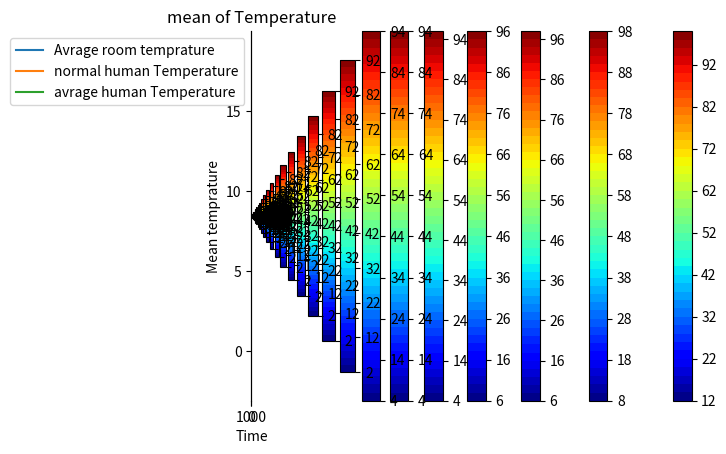

Source code (Python):
# -*- coding: utf-8 -*-
"""Sample simulations

Automatically generated by Colaboratory.

Original file is located at
    https://colab.research.google.com/<link-removed>

#Heat difussion simulation
- **lines function:**
    - Lines from 1 to 17 are setting up the system. The room is 10 by 10 with an initial guess of 20 as temperature. 
    - Lines 18 and 19 are setting up the grill. It is set to be always in the middle of the room with an initial temperature of 100 at the begging of the simulation.
    - Lines from 20 to 27 are setting up the people. The every person position was set frist. Then, they are added to person list to set their temprature to be 15 at the begging of the simulation.
    - Lines from 33 to 36 are setting up the system to update each cell once every iteration from the number of iterations that we set earlier. 
    - Lines from 39 to 98 are divided into two main for loops. The loops are divied mainly to preform an action at step 60 where they will open a window in the corner of the room starting from that step. Every main loop is updating each cell one time throughout each iteration using the four neighboring cells' temperature. This is true for all the cells to expect the ones on the outer bounds. For those, we use the three neighboring cells for the inner ones and only two in the corner ones. Notice that the number of neighboring cells affects the update functions. For exmple, look at lines 48 and 51. There are two other special kinds of cells to be updated. First, humans(denoted in the graph by a black dots) will be updated normally, like the other cells. However, at the end of the iteration, They will be checked whether they are in bounds or not because they can not have a temperature higher than 25 or lower than 15. if they are over such bounds, they will be brought to the nearest bound.The other type of special cell is the grill(denoted in the graph by a white dot) . The grill does not depend on the other cells; instead, it uses that function $(T(t+1)=T(t)-1)$ with a lower bound of zero.  

- **Visulizations:**
- Heat map snips:
  - Those could be found from line 110 to 120. 
  - The idea behind it to capture the temperature of the room throughout time. Every snip is considered to be one step in time, and the heat is represented by color using the heat map key on the right. Notice that the scale changes over time. Therefore, even when the map gets red, it doesn't always mean it is getting hotter, so I chose to keep it as snips and do the other visualization. 
- The time-temperature graph
  - you can find this graph in lines from 130 to 140.
- Notes:
   - The grill function is a great solution to make the grill lose temperature over time. However, it might not be the best solution for realistic simulation. Look at the end of the simulation; you will find that the grill is now a fridge as it is at temperature zero while it should have been similar to other items in the room. Therefore, having a for loop with counter iteration and limits like the humans would have been a better solution.
"""

import numpy as np
from matplotlib import pyplot as plt
# Set maximum iteration
max_iterations = 100
# Set Dimension and delta (should be set by student)
length_x = 10
length_y = 10 
delta = 1
Tguess = 20
# Set colour interpolation and colour map
colorinterpolation = 50
colourMap = plt.cm.jet 
# Set meshgrid
X, Y = np.meshgrid(np.arange(0, length_x), np.arange(0, length_y))
# Set array size and set the interior value with Tguess
T = np.empty((length_x, length_y))
T.fill(Tguess)
#setting up the grill intially 
T[int(length_x/2), int(length_y/2)]=100
#list of the people (adjustable to any number of people)
person_1 = (int(length_x/2)-2, int(length_y/2)+2)
person_2=(int(length_x/2)-2, int(length_y/2)-2)
person_3=(int(length_x/2)+2, int(length_y/2)+2)
person_4=(int(length_x/2)+2, int(length_y/2)-2)
person_list= [person_1,person_2,person_3,person_4] #inserting the people in the simulation 
for i in person_list:
  T[i[0],i[1]]= 15 #giving people an intial temprature of 15
#Printing the intial state of the system 
print("The intial state of the system is:")
print(T) 
temp_mean=[]
# Iteration 

avrage_person_list=[]
for iteration in range(0, max_iterations):
  person_temp=[]
  for i in range(0, length_x, delta):
      for j in range(0, length_y, delta):
        if iteration > 60: #after 60 time steps
          if (i,j) in [(0,0),(0,length_y-1),(length_x-1,length_y-1),(length_x-1,0)]:
            if (i,j) == (0,0):
              T[i, j] = 0.5 * (T[i+1][j]+ T[i][j+1])# update rule is adjusted to account for 2 cells as nighbours instead of 4 
            if (i,j) == (0,length_y-1): 
              T[i, j] = 0 #open the window to make it zero
            if (i,j) == (length_x-1,length_y-1):
              T[i, j] = 0.5 * ( T[i-1][j] + T[i][j-1]) 
            if (i,j) == (length_x-1,0):
              T[i, j] = 0.5 * (T[i-1][j] + T[i][j+1]) 
          else:
            if i == 0:
              T[i, j] = (1/3) * (T[i+1][j] + T[i][j+1] + T[i][j-1])
            elif i== length_x-1:
              T[i, j] = (1/3) * (T[i-1][j] + T[i][j+1] + T[i][j-1])
            elif j == 0:
              T[i, j] = (1/3) * (T[i+1][j] + T[i-1][j] + T[i][j+1])
            elif j== length_y-1:
              T[i, j] = (1/3) * (T[i-1][j] + T[i+1][j] + T[i][j-1])
            elif (i,j) not in person_list and  (i,j) != (int(length_x/2), int(length_y/2)):
              T[i, j] = 0.25 * (T[i+1][j] + T[i-1][j] + T[i][j+1] + T[i][j-1])
            if (i,j) in person_list:
              if T[i, j] < 25 and T[i, j] > 15: #update the humans within range 
                T[i, j] = 0.25 * (T[i+1][j] + T[i-1][j] + T[i][j+1] + T[i][j-1])
                person_temp.append(T[i, j])
              elif T[i, j] >= 25:#not let humans get over 25 degrees
                T[i, j]= 25
                person_temp.append(T[i, j])
              elif T[i, j] < 15: #not let humans go under 15 degrees
                T[i, j] = 15
                person_temp.append(T[i, j])
        else:
            if (i,j) in [(0,0),(0,length_y-1),(length_x-1,length_y-1),(length_x-1,0)]:
              if (i,j) == (0,0):
                T[i, j] = 0.5 * (T[i+1][j]+ T[i][j+1])# update rule is adjusted to account for 2 cells as nighbours instead of 4 
              if (i,j) == (0,length_y-1): 
                T[i, j] = 0.5 * (T[i+1][j] + T[i][j-1]) 
              if (i,j) == (length_x-1,length_y-1):
                T[i, j] = 0.5 * ( T[i-1][j] + T[i][j-1]) 
              if (i,j) == (length_x-1,0):
                T[i, j] = 0.5 * (T[i-1][j] + T[i][j+1] ) 
            else:
              if i == 0:
                T[i, j] = 0.25 * (T[i+1][j] + T[i][j+1] + T[i][j-1])
              elif i== length_x-1:
                T[i, j] = 0.25 * (T[i-1][j] + T[i][j+1] + T[i][j-1])
              elif j == 0:
                T[i, j] = 0.25 * (T[i+1][j] + T[i-1][j] + T[i][j+1])
              elif j== length_y-1:
                T[i, j] = 0.25 * (T[i-1][j] + T[i+1][j] + T[i][j-1])
              elif (i,j) not in person_list and  (i,j) != (int(length_x/2), int(length_y/2)):
                T[i, j] = 0.25 * (T[i+1][j] + T[i-1][j] + T[i][j+1] + T[i][j-1])
        #update rule for humans 
              if (i,j) in person_list:
                if T[i, j] < 25 and T[i, j] > 15: #update the humans within range 
                  T[i, j] = 0.25 * (T[i+1][j] + T[i-1][j] + T[i][j+1] + T[i][j-1])
                elif T[i, j] >= 25:#not let humans get over 25 degrees
                  T[i, j]= 25
                elif T[i, j] < 15: #not let humans go under 15 degrees
                  T[i, j] = 15
                  

    #upate rule for the grill as time goes on it decreases by one 
  if T[int(length_x/2), int(length_y/2)] <= 0: #limit is to not go less than zero 
    T[int(length_x/2), int(length_y/2)]=0
  else:
    T[int(length_x/2), int(length_y/2)]= T[int(length_x/2), int(length_y/2)]-1
                  
  temp_mean.append(T.mean()) #get the mean temprature for everytime step 
  #getting the contour plot for each step 
  print('This is step number ',iteration+1)
  plt.title("Contour of Temperature")
  plt.contourf(X, Y, T,colorinterpolation, cmap=colourMap)
  plt.colorbar()
  first=[]
  second=[]
  for i in person_list:
    first.append(i[0])
    second.append(i[1])
  plt.scatter(first,second,marker='o',color='black') #people are represented by black dots 
  plt.scatter([int(length_x/2)],[int(length_y/2)],marker='p',color='white') # the oven is represented by white dot 
  plt.show()
  for i in person_list:
    person_temp.append(T[i])
  avrage_person_list.append(sum(person_temp)/4)

#the final values of temps 
print("The final state of the system is:")           
print(T)
#animation
#mean temprature of the system over time  
plt.title("mean of Temperature")
plt.plot(temp_mean,label='Avrage room temprature')
plt.xlabel('Time')
plt.ylabel('Mean temprature')
human_tmp=[]
for i in range (0,max_iterations):
  human_tmp.append(15)
plt.plot(human_tmp,label='normal human Temperature')
plt.plot(avrage_person_list,label='avrage human Temperature')
plt.legend()
plt.show()

"""#Elastic pendulum simulation
We need two equations for the elastic pendulum to get the Euler-Lagrange equations of motion: the potential energy and the kinetic energy. 


>The potential energy is affected by the tension of the spring and the height of the pendulum. The potetial energy from the height of the pendulum could be calculated using the equation $m g y$, which is replaced by $-m g l \cos \theta$ as we calculate the height from the length and the cos of the angle between the pendulum and the y-axis. For the tension, we will use the equation $\frac{1}{2} k\left(l-l_{0}\right)^{2}$. Therefore the final potential energy formula is $P = -m g l \cos \theta+\frac{1}{2} k\left(l-l_{0}\right)^{2}$. 


> The kinetic energy could be calculated using $\frac{1}{2} m v^{2}$. Then, we will need to calculate the v in both the x and y-direction using the derivative of the length (l). Therefore the two components will be $\dot{x}=i \sin \theta+l \dot{\theta} \cos \theta$ and $\dot{y}=-i \cos \theta+l \dot{\theta} \sin \theta$. By replacing them in the original formula, we will get $K=\frac{1}{2} m\left(\dot{l}^{2}+l^{2} \dot{\theta}^{2}\right)$.


> Therefore, the Lagrangian equation will be K - P which is $\mathcal{L}=\frac{1}{2} m\left(i^{2}+l^{2} \dot{\theta}^{2}\right)-\frac{1}{2} k\left(l-l_{0}\right)^{2}+m g l \cos \theta$ . 
- Therefore, the Euler-Lagrange relations for (θ) is $2 i \dot{\theta}+l \ddot{\theta}+g \sin \theta=0$. 
- Moreover, the Euler-Lagrange relations for (l) is $m \ddot{l}-m l \dot{\theta}^{2}+k\left(l-l_{0}\right)-m g \cos \theta=0$.


> Therefore, the two equations for ${z}_{1}$ ( in the x axis ) and ${z}_{2}$ ( in the y axis ) 
  $\begin{aligned} \dot{z}_{1} &=-\frac{1}{l}\left[g \sin \theta+2 z_{1} z_{2}\right] \\ \dot{z}_{2} &=\frac{1}{m}\left[m l z_{1}^{2}-k\left(l-l_{0}\right)+m g \cos \theta\right] \end{aligned}$
which are the two equations used in the getting_derivative in lines 16 and 17. 

The figures : 


> The snips of the pendulum and its path:
- It is a snip of the pendulum ( the red line and the red dot ) after one step of time. The line is meant to be the path of the pendlum sinse the begining till this point of time. 


> Length of the rope: 
- it a graoh of the length of the spring over time. 



> To test this algorithm, we should throw the pendulum directly down. It should give us the same result as a spring as it will not have and will not move around the axes.



Seniro: 
> This might help in rope related sports like Bungee jumping. It could help to stimulate the path that the jumper will take so that we will make sure it is vacant and will not have anything that will come in the way of the jumper. The second graph will help us to know the height of the platform that we are jumping from and how the person would stretch the line. Therefore, this simulation will help to be a safety personalized simulation that will ensure that Bungee jumping would be safe.
"""

import numpy as np
from scipy.integrate import odeint
import matplotlib.pyplot as plt
import matplotlib.animation as animation

#intial conditions for the system
spring_constant= 30 #spring constant 
inital_lenght= 1 # the intial length of the sprig 
g = 9.81 #gravitational constant of the Earth 
mass = 5 #mass
#getting the function of the integration
def getting_derivative(integration, time, inital_lenght, spring_constant, mass):
    angle, x_intial, current_length, y_intial = integration
    intial_length = y_intial
    intial_angle = x_intial
    frist_equation = (-g*np.sin(angle) - 2*x_intial*y_intial) / current_length
    second_equation = (mass*current_length*x_intial**2 - spring_constant*(mass-inital_lenght) + mass*g*np.cos(angle)) / mass
    return intial_angle, frist_equation, intial_length, second_equation
#setting the system
intial_condition = [3*np.pi/4, 0, inital_lenght, 0] #intial conditions for the system 
#filling the time and integration vectors 
run_time= 10 # amount of time that the pendlum will run for 
time_step =  0.01 #time step (as small as possible for better estimates )
time = np.arange(0, run_time + time_step, time_step) 
intial_condition = [3*np.pi/4, 0, inital_lenght, 0] #intial conditions for the system  
# Use odeint to get the the integration 
integration = odeint(getting_derivative, intial_condition, time, args=(inital_lenght, spring_constant, mass))
current_length = integration[:,2]
angle= integration[:,0]
# the position resulted from the two equations 
x = current_length * np.sin(angle)
y = - current_length * np.cos(angle)
#length of the rope
length=[]
#making the slides 
for i in range (1,len(x)):
  plt.plot(x[:i],y[:i])
  plt.plot([0,x[i-1]],[0,y[i-1]])
  length.append(np.sqrt(x[i-1]**2+y[i-1]**2))
  plt.scatter([x[i-1]],[y[i-1]],marker='p',color='red')
  plt.show()
#showing the plot for the length difference 
plt.plot(length)
plt.show()